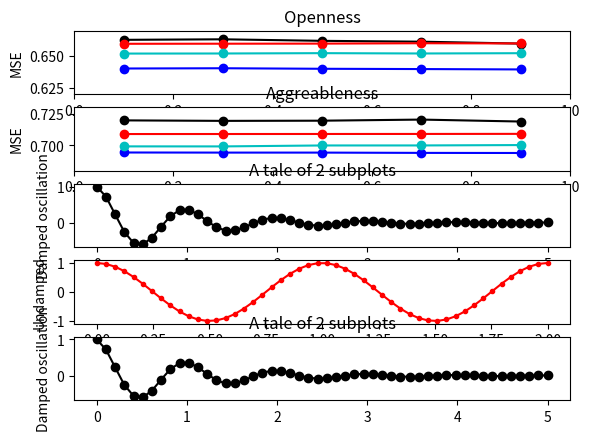

Write Python code to recreate this figure.
import matplotlib.pyplot as plt
import numpy as np


#SVMLINEAR, SVMPOLY, SVMRBF, DECISIONTREE

alpha = [0.1,0.3,0.5,0.7,0.9]

OT_O_L = [0.6628189622,0.6632343011,0.6620320806,0.6613617692,0.6598725924]
OT_O_P = [0.6597131534,0.6597726129,0.6598458825,0.6601425351,0.6599863557]
OT_O_R = [0.6403141895,0.6405185907,0.640102558,0.6398828074,0.6395915887]
OT_O_D = [0.6520371246,0.6521018645,0.6523630134,0.6521105118,0.6523317264]

OT_A_L = [0.7196212577,0.7192288549,0.7193728915,0.7202411764,0.7187166146]
OT_A_P = [0.7089014171,0.7089207497,0.7089463205,0.708974491,0.7090386053]
OT_A_R = [0.6944183256,0.694336735,0.6943328504,0.6941133846,0.6940345463]
OT_A_D = [0.6992169191,0.6991934522,0.6999352746,0.6999523826,0.7002489138]

# Data for plotting
x1 = np.linspace(0.0, 5.0)
x2 = np.linspace(0.0, 2.0)
y1 = np.cos(2 * np.pi * x1) * np.exp(-x1)
y2 = np.cos(2 * np.pi * x2)

# Create 5 subplots sharing y axis
fig, (ax1, ax2, ax3, ax4, ax5) = plt.subplots(5, sharey=False)

ax1.set_ylim([0.62,0.67])
ax1.set_xlim([0,1])
ax1.plot(alpha, OT_O_L, 'ko-')
ax1.plot(alpha, OT_O_P, 'ro-')
ax1.plot(alpha, OT_O_R, 'bo-')
ax1.plot(alpha, OT_O_D, 'co-')
ax1.set(title='Openness', ylabel='MSE')


ax2.set_ylim([0.68,0.73])
ax2.set_xlim([0,1])
ax2.plot(alpha, OT_A_L, 'ko-')
ax2.plot(alpha, OT_A_P, 'ro-')
ax2.plot(alpha, OT_A_R, 'bo-')
ax2.plot(alpha, OT_A_D, 'co-')
ax2.set(title='Aggreableness', ylabel='MSE')


ax3.plot(x1, y1, 'ko-')
ax3.set(title='A tale of 2 subplots', ylabel='Damped oscillation')

ax4.plot(x2, y2, 'r.-')
ax4.set(xlabel='time (s)', ylabel='Undamped')

ax5.plot(x1, y1, 'ko-')
ax5.set(title='A tale of 2 subplots', ylabel='Damped oscillation')


plt.show()
